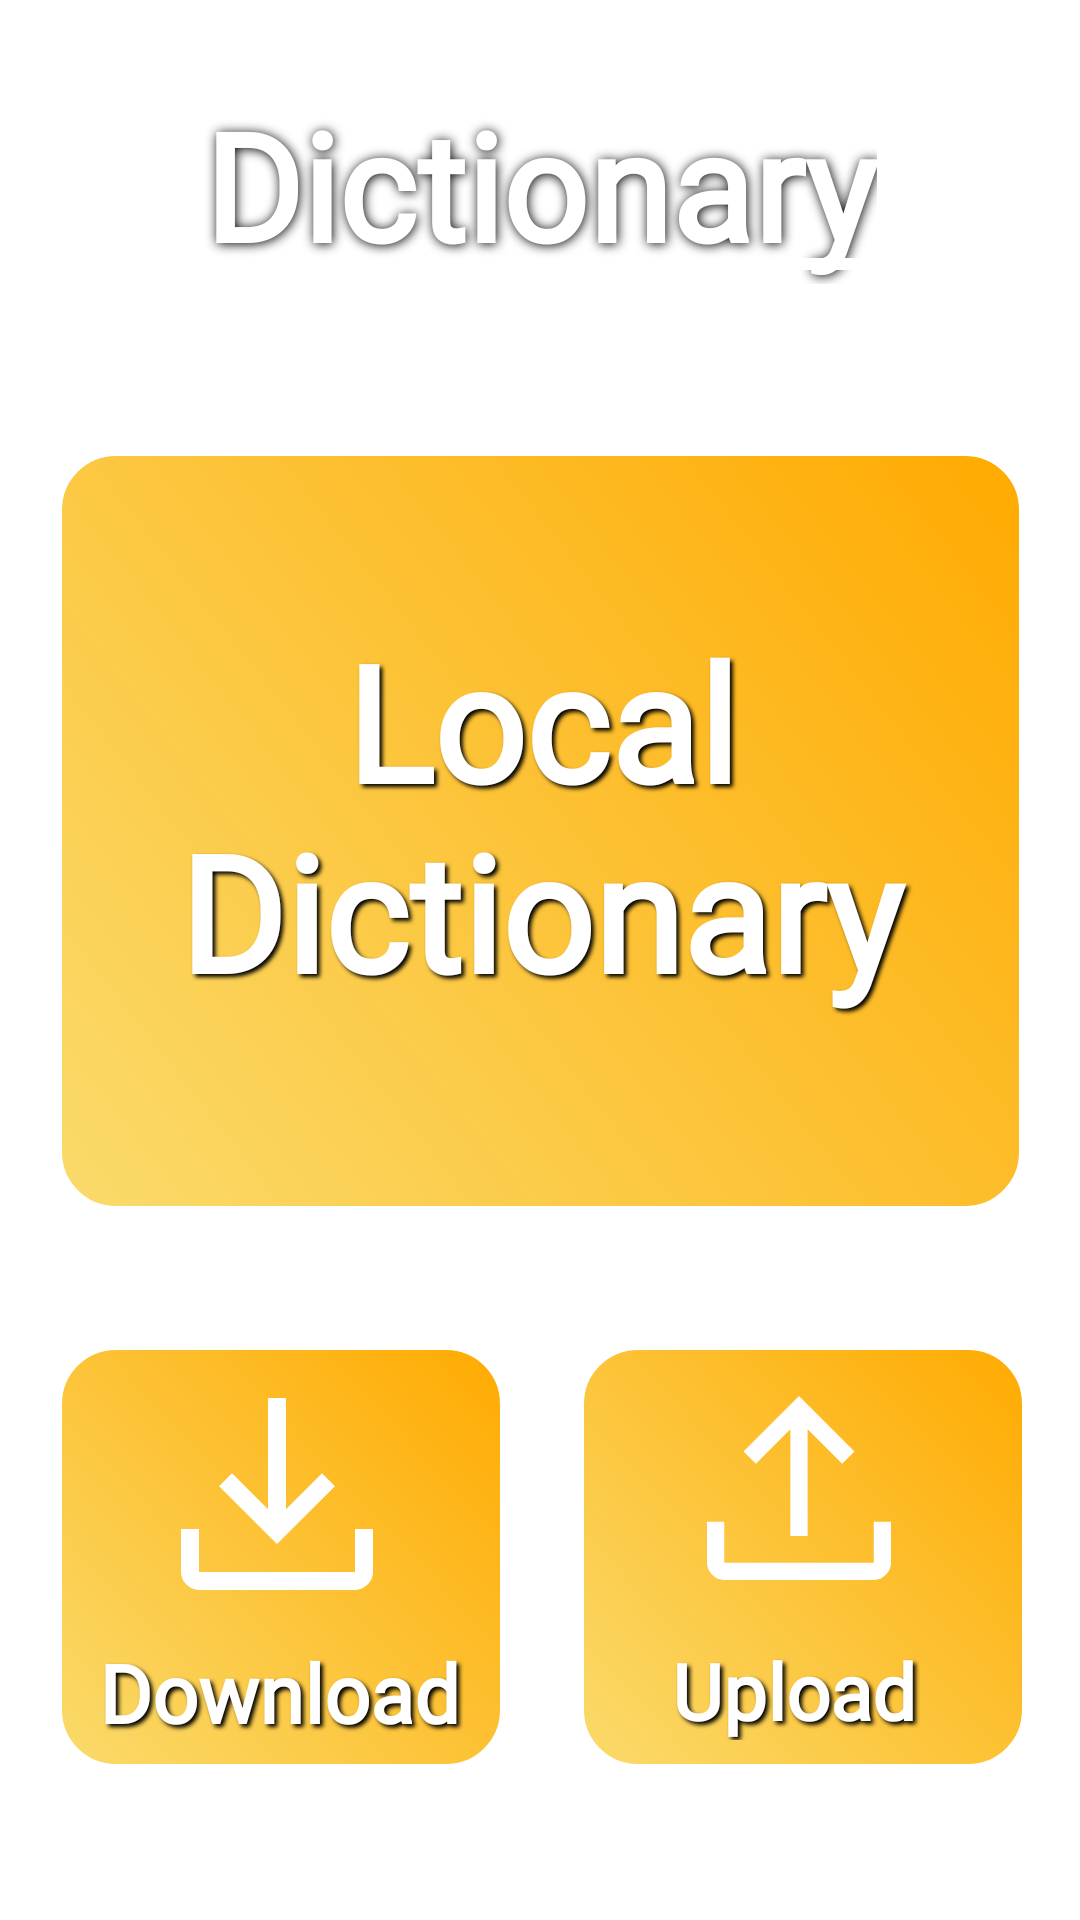

This screen was rendered from an Android layout file. Write that file and the resources it references.
<!-- AndroidManifest.xml: application theme Theme.Neoki_de_english -->
<!-- res/layout/fragment_dictionary.xml -->
<?xml version="1.0" encoding="utf-8"?>

<androidx.constraintlayout.widget.ConstraintLayout xmlns:android="http://schemas.android.com/apk/res/android"
    xmlns:app="http://schemas.android.com/apk/res-auto"
    xmlns:tools="http://schemas.android.com/tools"
    android:layout_width="match_parent"
    android:layout_height="match_parent">

    <ImageView
        android:id="@+id/back"
        android:layout_width="match_parent"
        android:layout_height="match_parent"
        android:layout_centerHorizontal="true"
        android:layout_centerVertical="true"
        android:rotation="180"
        android:scaleType="centerCrop"
        android:src="@drawable/pastel"
        app:layout_constraintBottom_toBottomOf="parent"
        app:layout_constraintEnd_toEndOf="parent"
        app:layout_constraintHorizontal_bias="0.0"
        app:layout_constraintStart_toStartOf="parent"
        app:layout_constraintTop_toTopOf="parent"
        app:layout_constraintVertical_bias="0.0" />

    <ImageButton
        android:id="@+id/btnLocalDic"
        android:layout_width="327dp"
        android:layout_height="258dp"
        android:layout_marginTop="36dp"
        android:background="#0000"

        android:contentDescription="localdicbutton"
        android:src="@drawable/make2"
        app:layout_constraintEnd_toEndOf="parent"
        app:layout_constraintStart_toStartOf="parent"
        app:layout_constraintTop_toBottomOf="@+id/under" />

    <ImageButton
        android:id="@+id/btnUpload"
        android:layout_width="154dp"
        android:layout_height="146dp"
        android:layout_marginStart="20dp"
        android:layout_marginTop="40dp"
        android:background="#0000"
        android:contentDescription="uplbutton"
        android:src="@drawable/make2"
        app:layout_constraintEnd_toEndOf="@+id/btnLocalDic"
        app:layout_constraintHorizontal_bias="0.0"
        app:layout_constraintStart_toEndOf="@+id/btnDownload"
        app:layout_constraintTop_toBottomOf="@+id/btnLocalDic" />

    <ImageButton
        android:id="@+id/btnDownload"
        android:layout_width="154dp"
        android:layout_height="146dp"

        android:layout_marginTop="40dp"
        android:background="#0000"
        android:contentDescription="downlbutton"
        android:src="@drawable/make2"
        app:layout_constraintEnd_toEndOf="parent"
        app:layout_constraintHorizontal_bias="0"
        app:layout_constraintStart_toStartOf="@+id/btnLocalDic"
        app:layout_constraintTop_toBottomOf="@+id/btnLocalDic" />

    <ImageView
        android:id="@+id/upView"
        android:layout_width="143dp"
        android:layout_height="92dp"
        android:layout_marginStart="4dp"
        android:layout_marginTop="4dp"
        android:src="@drawable/up"
        app:layout_constraintStart_toStartOf="@+id/btnUpload"
        app:layout_constraintTop_toTopOf="@+id/btnUpload" />

    <ImageView
        android:id="@+id/downView"
        android:layout_width="135dp"
        android:layout_height="96dp"
        android:layout_marginStart="8dp"
        android:layout_marginTop="4dp"
        android:src="@drawable/down"
        app:layout_constraintStart_toStartOf="@+id/btnDownload"
        app:layout_constraintTop_toTopOf="@+id/btnDownload" />

    <TextView
        android:id="@+id/text_local"
        android:layout_width="405dp"
        android:layout_height="167dp"
        android:layout_marginTop="56dp"
        android:fontFamily="@font/galindo"
        android:shadowColor="#000000"
        android:shadowDx="3"
        android:shadowDy="3"
        android:shadowRadius="3"
        android:text="Local    Dictionary"
        android:textAlignment="center"
        android:textAllCaps="false"
        android:textColor="#FFFFFF"
        android:textSize="54sp"
        android:textStyle="bold"
        app:layout_constraintEnd_toEndOf="parent"
        app:layout_constraintStart_toStartOf="parent"
        app:layout_constraintTop_toTopOf="@+id/btnLocalDic" />

    <TextView
        android:id="@+id/textView2"
        android:layout_width="wrap_content"
        android:layout_height="wrap_content"
        android:layout_marginTop="28dp"
        android:fontFamily="@font/galindo"
        android:shadowColor="#000000"
        android:shadowDx="1"
        android:shadowDy="1"
        android:shadowRadius="9"
        android:text="Dictionary"
        android:textAlignment="center"
        android:textColor="#FFFFFF"
        android:textSize="50sp"
        android:textStyle="bold"
        app:layout_constraintEnd_toEndOf="parent"
        app:layout_constraintStart_toStartOf="parent"
        app:layout_constraintTop_toTopOf="parent" />

    <ImageView
        android:id="@+id/under"
        android:layout_width="243dp"
        android:layout_height="48dp"
        android:layout_marginTop="64dp"
        android:src="@drawable/under_line"
        app:layout_constraintEnd_toEndOf="parent"
        app:layout_constraintStart_toStartOf="parent"
        app:layout_constraintTop_toTopOf="parent" />

    <TextView

        android:id="@+id/upload"

        android:layout_width="148dp"
        android:layout_height="34dp"
        android:layout_marginTop="4dp"
        android:fontFamily="@font/galindo"
        android:text="Upload"
        android:shadowColor="#000000"
        android:shadowDx="3"
        android:shadowDy="3"
        android:shadowRadius="3"
        android:textAlignment="center"
        android:textColor="#FFFFFF"
        android:textSize="26sp"
        android:textStyle="bold"
        app:layout_constraintStart_toStartOf="@+id/btnUpload"
        app:layout_constraintTop_toBottomOf="@+id/upView" />

    <TextView

        android:id="@+id/download"
        android:layout_width="145dp"
        android:layout_height="39dp"
        android:layout_marginStart="4dp"
        android:layout_marginTop="0dp"
        android:fontFamily="@font/galindo"
        android:shadowColor="#000000"
        android:shadowDx="3"
        android:shadowDy="3"
        android:shadowRadius="3"
        android:text="Download"
        android:textAlignment="center"
        android:textColor="#FFFFFF"
        android:textSize="27sp"
        android:textStyle="bold"
        app:layout_constraintStart_toStartOf="@+id/btnDownload"
        app:layout_constraintTop_toBottomOf="@+id/downView" />

</androidx.constraintlayout.widget.ConstraintLayout>
<!-- resources referenced by this layout -->
<resources>
  <!-- drawable down (drawable) -->
  <?xml version="1.0" encoding="utf-8"?>
  <vector xmlns:android="http://schemas.android.com/apk/res/android"
      android:width="48dp"
      android:height="48dp"
      android:viewportWidth="48"
      android:viewportHeight="48"
      android:tint="@color/white">
      <path
          android:fillColor="@android:color/white"
          android:pathData="M11,40Q9.8,40 8.9,39.1Q8,38.2 8,37V29.85H11V37Q11,37 11,37Q11,37 11,37H37Q37,37 37,37Q37,37 37,37V29.85H40V37Q40,38.2 39.1,39.1Q38.2,40 37,40ZM24,32.35 L14.35,22.7 16.5,20.55 22.5,26.55V8H25.5V26.55L31.5,20.55L33.65,22.7Z"/>
  </vector>
  <!-- drawable make2 (drawable) -->
  <?xml version="1.0" encoding="utf-8"?>
  <selector xmlns:android="http://schemas.android.com/apk/res/android"        >
  
      <item android:state_pressed="true">
          <shape android:shape="rectangle">
              <gradient
                  android:startColor="#AA964D"
                  android:endColor="#C88601"
                  android:angle="45"/>
              <padding android:left="5dp"
                  android:top="5dp"
                  android:right="5dp"
                  android:bottom="5dp" />
              <corners android:radius="20dp" />
              <stroke android:width="4dp" android:color="#B1B1B1"/>
          </shape>
      </item>
      <item>
          <shape android:shape="rectangle">
              <gradient
                  android:startColor="#FFFADB6C"
                  android:endColor="#FFAA00"
                  android:angle="45"/>
              <padding android:left="5dp"
                  android:top="5dp"
                  android:right="5dp"
                  android:bottom="5dp" />
              <corners android:radius="20dp" />
              <stroke android:width="4dp" android:color="#FFFFFF"/>
          </shape></item>
  
  </selector>
  <!-- drawable under_line (drawable) -->
  <?xml version="1.0" encoding="utf-8"?>
  <selector xmlns:android="http://schemas.android.com/apk/res/android">
      <item android:state_focused="false" android:state_pressed="false">
          <shape android:shape="line">
              <stroke android:width="4dp" android:color="#FFFFFF" android:dashGap="0dp" android:dashWidth="15dp" />
              <padding android:bottom="15dp" android:top="30dp" />
          </shape>
      </item>
  </selector>
  <!-- drawable up (drawable) -->
  <?xml version="1.0" encoding="utf-8"?>
  <vector xmlns:android="http://schemas.android.com/apk/res/android"
      android:width="48dp"
      android:height="48dp"
      android:viewportWidth="48"
      android:viewportHeight="48"
      android:tint="@color/white">
      <path
          android:fillColor="@android:color/white"
          android:pathData="M11,40Q9.8,40 8.9,39.1Q8,38.2 8,37V29.85H11V37Q11,37 11,37Q11,37 11,37H37Q37,37 37,37Q37,37 37,37V29.85H40V37Q40,38.2 39.1,39.1Q38.2,40 37,40ZM22.5,32.35V13.8L16.5,19.8L14.35,17.65L24,8L33.65,17.65L31.5,19.8L25.5,13.8V32.35Z"/>
  </vector>
  <style name="Theme.Neoki_de_english" parent="Theme.MaterialComponents.DayNight.DarkActionBar">
          
          <item name="colorPrimary">@color/purple_500</item>
          <item name="colorPrimaryVariant">@color/purple_700</item>
          <item name="colorOnPrimary">@color/white</item>
          
          <item name="colorSecondary">@color/teal_200</item>
          <item name="colorSecondaryVariant">@color/teal_700</item>
          <item name="colorOnSecondary">@color/black</item>
          
          <item name="android:statusBarColor" tools:targetApi="l">?attr/colorPrimaryVariant</item>
          
  
          <item name="android:timePickerStyle">@style/MyTimePickerStyle</item>
      </style>
  <style name="MyTimePickerStyle" parent="android:Widget.Material.Light.TimePicker">
          <item name="android:timePickerMode">spinner</item>
      </style>
  <!-- not gathered from this repository: default colours our renderer supplied (Android Studio template values) -->
  <color name="purple_500">#FF6200EE</color>
  <color name="purple_700">#FF3700B3</color>
  <color name="teal_200">#FF03DAC5</color>
  <color name="teal_700">#FF018786</color>
  <color name="black">#FF000000</color>
  <color name="white">#FFFFFFFF</color>
</resources>
